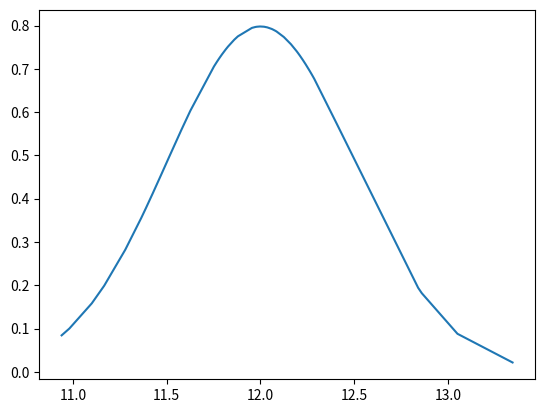

Generate this figure with matplotlib:
import pandas as pd
import numpy as np
import matplotlib.pyplot as plt
import scipy.stats as sts

mu = 12
sigma = 0.5

x = np.random.normal(mu, sigma, 50)
x.sort()

plt.plot (x, sts.norm.pdf(x, mu, sigma), label='μ:0, σ: 2')
plt.show()